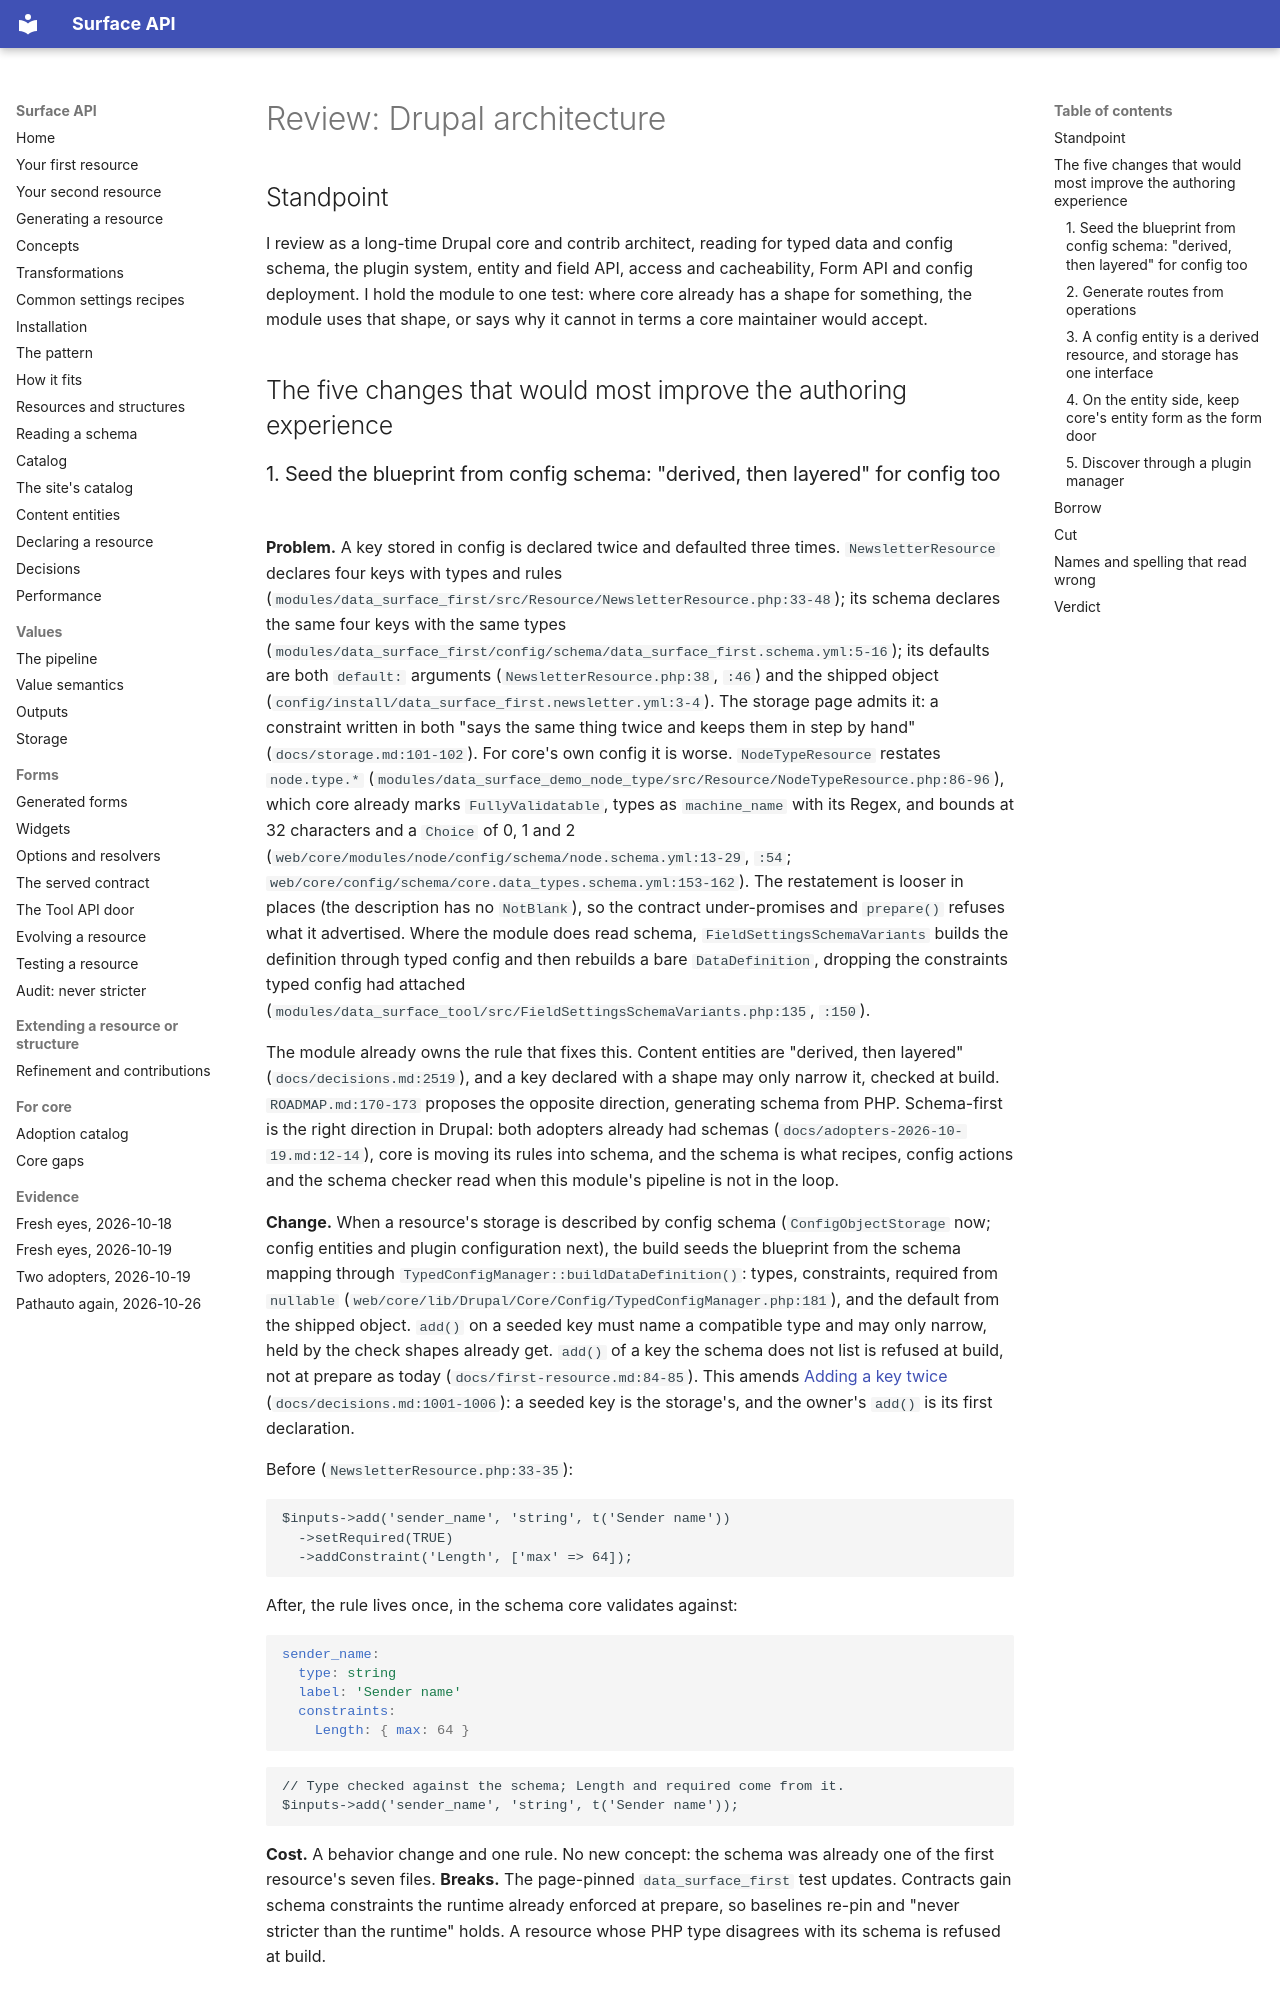

repository: mlander/data_surface · page: reviews-2026-10-20/drupal-architecture/index.html · generator: mkdocs

# Review: Drupal architecture

## Standpoint

I review as a long-time Drupal core and contrib architect, reading for typed data and config schema, the plugin system, entity and field API, access and cacheability, Form API and config deployment. I hold the module to one test: where core already has a shape for something, the module uses that shape, or says why it cannot in terms a core maintainer would accept.

## The five changes that would most improve the authoring experience

### 1. Seed the blueprint from config schema: "derived, then layered" for config too

**Problem.** A key stored in config is declared twice and defaulted three times. `NewsletterResource` declares four keys with types and rules (`modules/data_surface_first/src/Resource/NewsletterResource.php:33-48`); its schema declares the same four keys with the same types (`modules/data_surface_first/config/schema/data_surface_first.schema.yml:5-16`); its defaults are both `default:` arguments (`NewsletterResource.php:38`, `:46`) and the shipped object (`config/install/data_surface_first.newsletter.yml:3-4`). The storage page admits it: a constraint written in both "says the same thing twice and keeps them in step by hand" (`docs/storage.md:101-102`). For core's own config it is worse. `NodeTypeResource` restates `node.type.*` (`modules/data_surface_demo_node_type/src/Resource/NodeTypeResource.php:86-96`), which core already marks `FullyValidatable`, types as `machine_name` with its Regex, and bounds at 32 characters and a `Choice` of 0, 1 and 2 (`web/core/modules/node/config/schema/node.schema.yml:13-29`, `:54`; `web/core/config/schema/core.data_types.schema.yml:153-162`). The restatement is looser in places (the description has no `NotBlank`), so the contract under-promises and `prepare()` refuses what it advertised. Where the module does read schema, `FieldSettingsSchemaVariants` builds the definition through typed config and then rebuilds a bare `DataDefinition`, dropping the constraints typed config had attached (`modules/data_surface_tool/src/FieldSettingsSchemaVariants.php:135`, `:150`).

The module already owns the rule that fixes this. Content entities are "derived, then layered" (`docs/decisions.md:2519`), and a key declared with a shape may only narrow it, checked at build. `ROADMAP.md:170-173` proposes the opposite direction, generating schema from PHP. Schema-first is the right direction in Drupal: both adopters already had schemas (`docs/adopters-2026-10-19.md:12-14`), core is moving its rules into schema, and the schema is what recipes, config actions and the schema checker read when this module's pipeline is not in the loop.

**Change.** When a resource's storage is described by config schema (`ConfigObjectStorage` now; config entities and plugin configuration next), the build seeds the blueprint from the schema mapping through `TypedConfigManager::buildDataDefinition()`: types, constraints, required from `nullable` (`web/core/lib/Drupal/Core/Config/TypedConfigManager.php:181`), and the default from the shipped object. `add()` on a seeded key must name a compatible type and may only narrow, held by the check shapes already get. `add()` of a key the schema does not list is refused at build, not at prepare as today (`docs/first-resource.md:84-85`). This amends [Adding a key twice](../decisions.md#adding-a-key-twice) (`docs/decisions.md:1001-1006`): a seeded key is the storage's, and the owner's `add()` is its first declaration.

Before (`NewsletterResource.php:33-35`):

```php
$inputs->add('sender_name', 'string', t('Sender name'))
  ->setRequired(TRUE)
  ->addConstraint('Length', ['max' => 64]);
```

After, the rule lives once, in the schema core validates against:

```yaml
sender_name:
  type: string
  label: 'Sender name'
  constraints:
    Length: { max: 64 }
```

```php
// Type checked against the schema; Length and required come from it.
$inputs->add('sender_name', 'string', t('Sender name'));
```

**Cost.** A behavior change and one rule. No new concept: the schema was already one of the first resource's seven files. **Breaks.** The page-pinned `data_surface_first` test updates. Contracts gain schema constraints the runtime already enforced at prepare, so baselines re-pin and "never stricter than the runtime" holds. A resource whose PHP type disagrees with its schema is refused at build.
